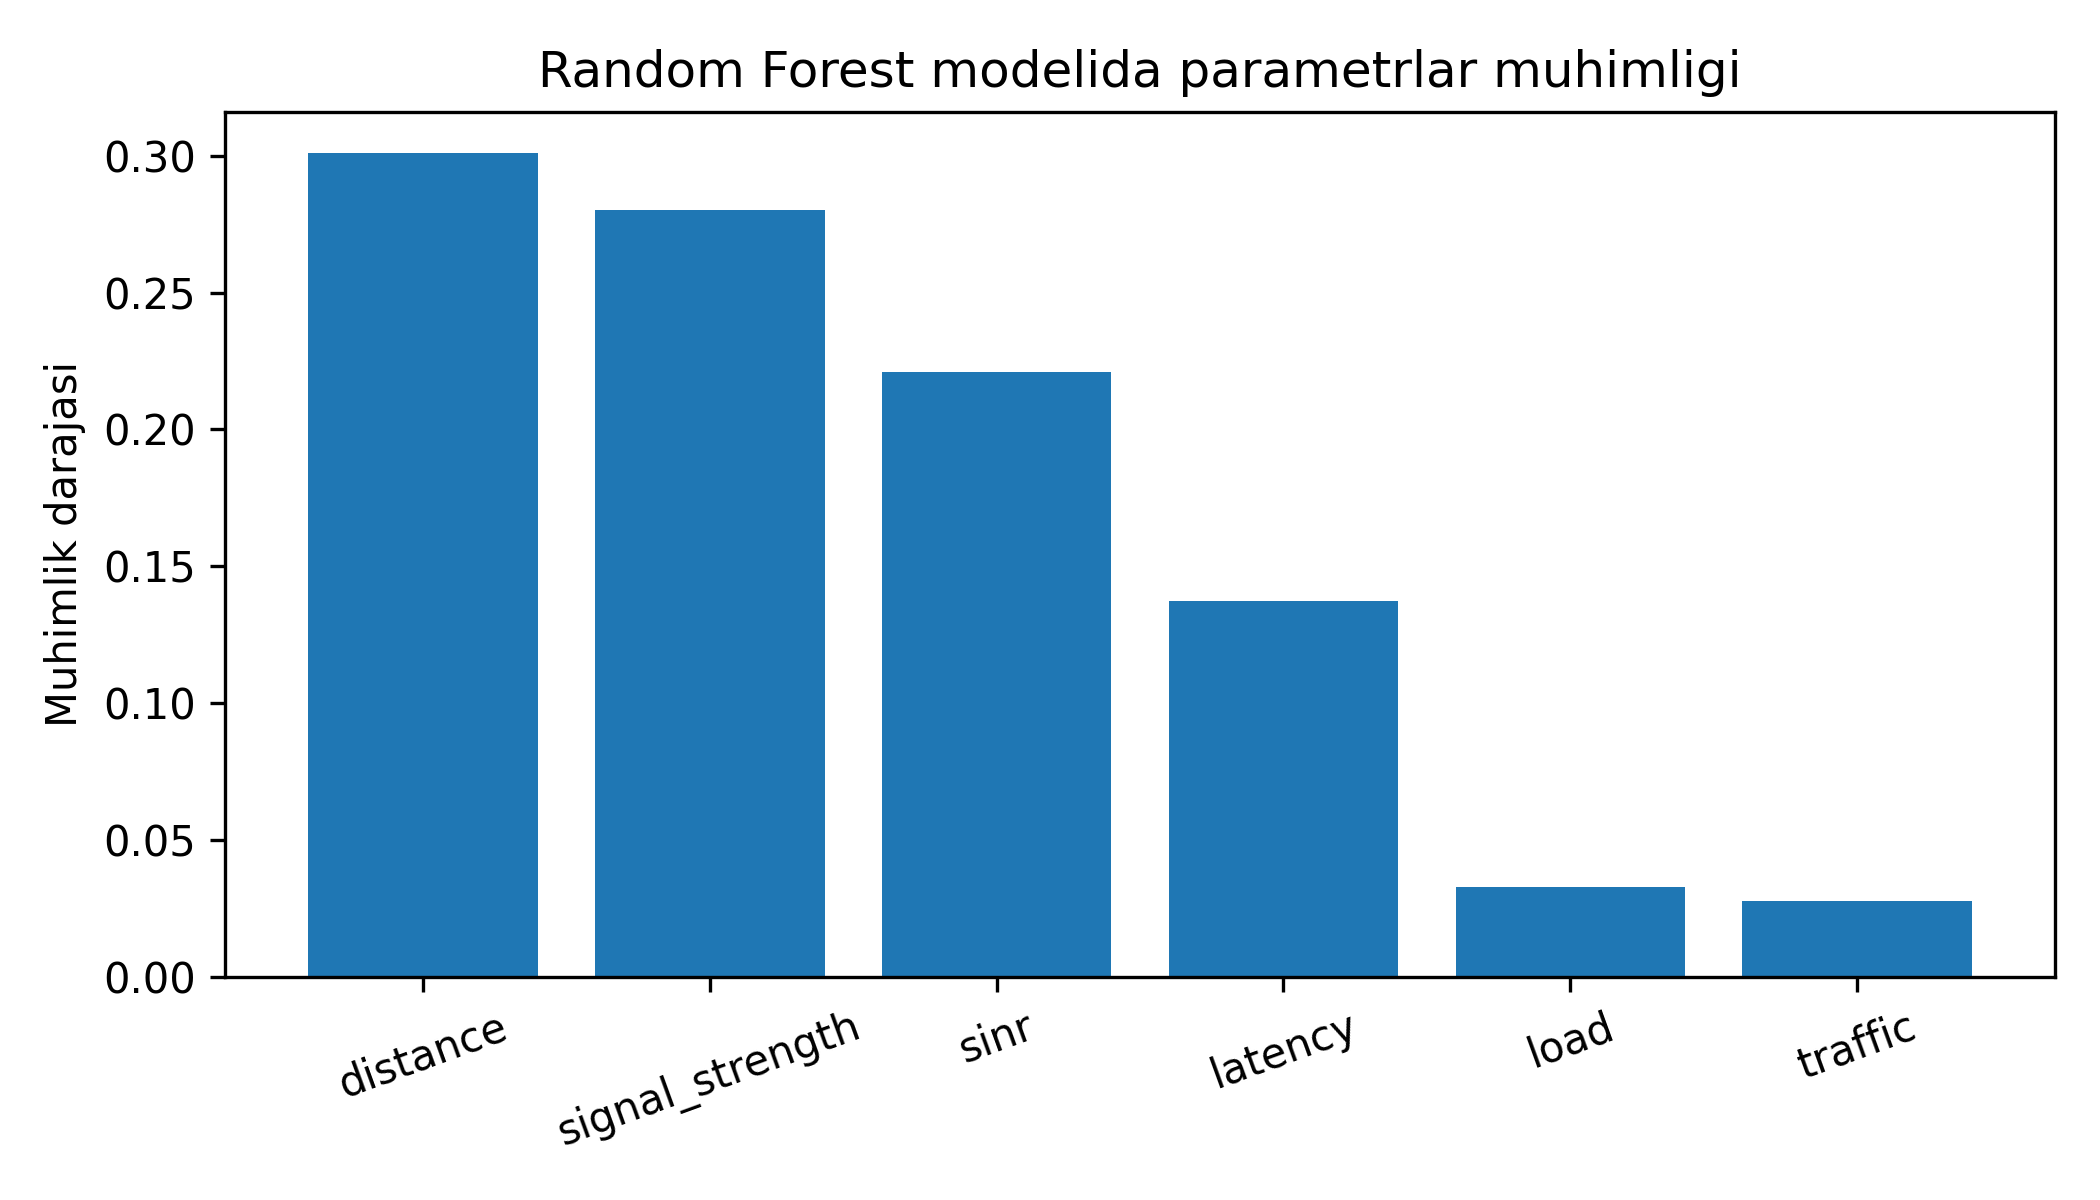

The file beside this chart, header and first rows:
Parametr, Muhimlik
distance, 0.3009
signal_strength, 0.2803
sinr, 0.221
latency, 0.1373
load, 0.03289
traffic, 0.02757
